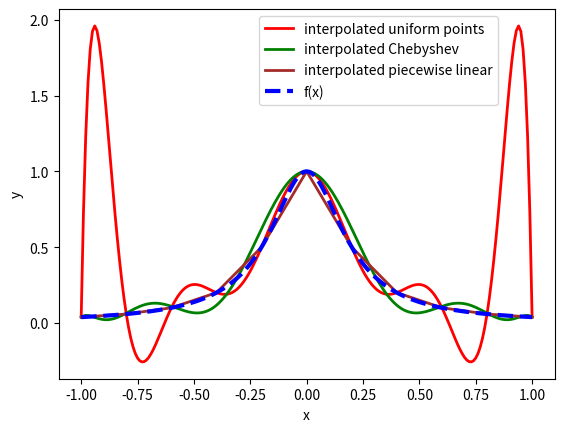

The script that saved this image:
#!/usr/bin/python

#This is a python script visualizing the runge effect using uniform distributed interpolation points.
#It also shows a possible solution to this problem: using a chebyshev distribution for the points.
#You can modify N to increase the number of interpolation points (N+1).
#The interpolating polynomial is then evaluated at m+1 uniform points.
#Copyright Michael Obersteiner

import math
from matplotlib import pylab
import matplotlib.pyplot as plt
import numpy as np
import random



def f(x):
    return 1.0/(1.0+25.0*x*x)
row = []
rows = []
row_cheb = []
rows_cheb = []
element = 0

#we use n points for constructing the interpolation polynomial
N=10
n=N+1
delX = 2.0/N

#some initializations

b_uniform = np.zeros(n)
b_cheb = np.zeros(n)
x_vals_uniform = np.zeros(n)
x_vals_cheb = np.zeros(n)
A = np.zeros((n,n))
A_cheb = np.zeros((n,n))
#fillMatrix with powers of x (uniform, chebyshev)
for i in range(0,n):
    #row = []
    #row_cheb = []
    #calculate uniform x
    x_uniform = -1 + i*delX
    x_vals_uniform[i] = x_uniform
    x_cheb = math.cos(math.pi * i*1.0 / (N*1.0))
    x_vals_cheb[i] = x_cheb
    y_uniform = f(x_uniform)
    y_cheb = f(x_cheb)
    value = 1
    value_cheb = 1
    for j in range(0,n): 
        #row.append(value)
        A[i][j]=value
        #row_cheb.append(value_cheb)
        A_cheb[i][j]=value_cheb
        value *= x_uniform
        value_cheb *= x_cheb
        

    rows.append(row)
    rows_cheb.append(row_cheb)
    b_uniform[i] = y_uniform
    b_cheb[i] = y_cheb

#calculating coefficients

c_uniform = np.linalg.solve(np.array(A),np.array(b_uniform))
c_cheb = np.linalg.solve(np.array(A_cheb),np.array(b_cheb))


#evaluating the function at m+1 points
m=200
delM=2.0/m
value = []
rows = []
y_exact = np.zeros(m+1)
x_vals_test = np.zeros(m+1)
#constructing test matrix
A_test = np.zeros((m+1,n))
for i in range(0,m+1):
    row = []
    x = -1 + i*delM
    x_vals_test[i] = x
    y = f(x)
    value = 1
    for j in range(0,n):
        A_test[i][j] = value
        #row.append(value)
        value *=x

        

    #rows.append(row)

    y_exact[i] = y

#evaluating functions at all points using Matrix vector product
y_uniform = np.inner(A_test,c_uniform)
y_cheb = np.inner(A_test,c_cheb)


#create plot
fig = plt.figure()
plt.plot(x_vals_test,y_uniform,color='red',lw=2,ls='-',label='interpolated uniform points')
plt.plot(x_vals_test,y_cheb,color='green',lw=2,ls='-',label='interpolated Chebyshev')
plt.plot(x_vals_uniform,b_uniform,color='brown',lw=2,ls='-',label='interpolated piecewise linear')
plt.plot(x_vals_test,y_exact,color='blue',lw=3,ls='--',label='f(x)')
plt.xlabel('x')
plt.ylabel('y')
#plt.legend()
plt.legend(bbox_to_anchor=(0.9, 1))

plt.savefig('runge_solution.pdf')

plt.show()



